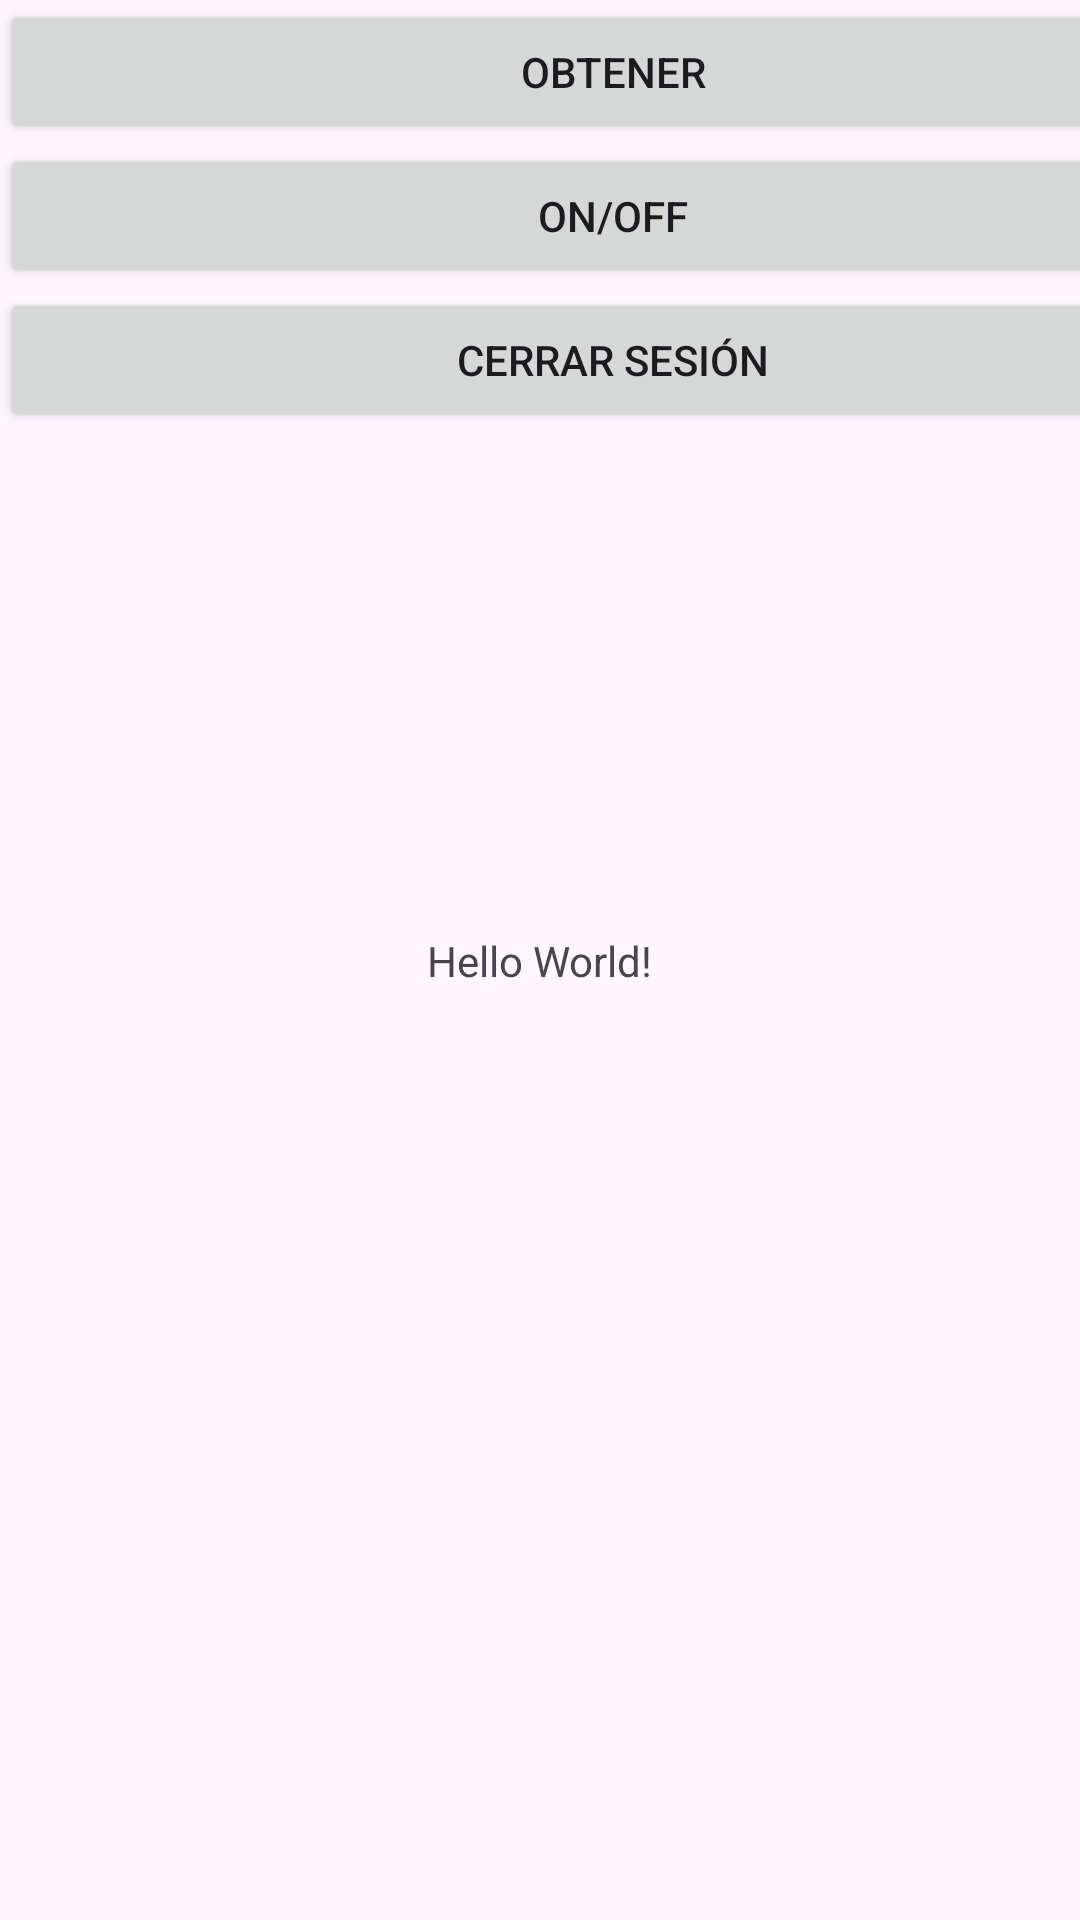

Layout XML and referenced resources for this Android screen:
<!-- AndroidManifest.xml: application theme Theme.MiAppFirebase -->
<!-- res/layout/activity_main.xml -->
<?xml version="1.0" encoding="utf-8"?>
<androidx.constraintlayout.widget.ConstraintLayout xmlns:android="http://schemas.android.com/apk/res/android"
    xmlns:app="http://schemas.android.com/apk/res-auto"
    xmlns:tools="http://schemas.android.com/tools"
    android:id="@+id/main"
    android:layout_width="match_parent"
    android:layout_height="match_parent"
    tools:context=".HomeActivity">

    <TextView
        android:layout_width="wrap_content"
        android:layout_height="wrap_content"
        android:text="Hello World!"
        app:layout_constraintBottom_toBottomOf="parent"
        app:layout_constraintEnd_toEndOf="parent"
        app:layout_constraintStart_toStartOf="parent"
        app:layout_constraintTop_toTopOf="parent" />

    <LinearLayout
        android:layout_width="409dp"
        android:layout_height="354dp"
        android:orientation="vertical"
        tools:layout_editor_absoluteX="1dp"
        tools:layout_editor_absoluteY="1dp">

        <Button
            android:id="@+id/btnObtener"
            android:layout_width="match_parent"
            android:layout_height="wrap_content"
            android:text="Obtener" />

        <Button
            android:id="@+id/btnONOFF"
            android:layout_width="match_parent"
            android:layout_height="wrap_content"
            android:text="ON/OFF" />

        <Button
            android:id="@+id/btnLogout"
            android:layout_width="match_parent"
            android:layout_height="wrap_content"
            android:text="Cerrar Sesión" />
    </LinearLayout>

</androidx.constraintlayout.widget.ConstraintLayout>
<!-- resources referenced by this layout -->
<resources>
  <style name="Theme.MiAppFirebase" parent="Base.Theme.MiAppFirebase" />
  <style name="Base.Theme.MiAppFirebase" parent="Theme.Material3.DayNight.NoActionBar">
          
          
      </style>
</resources>
